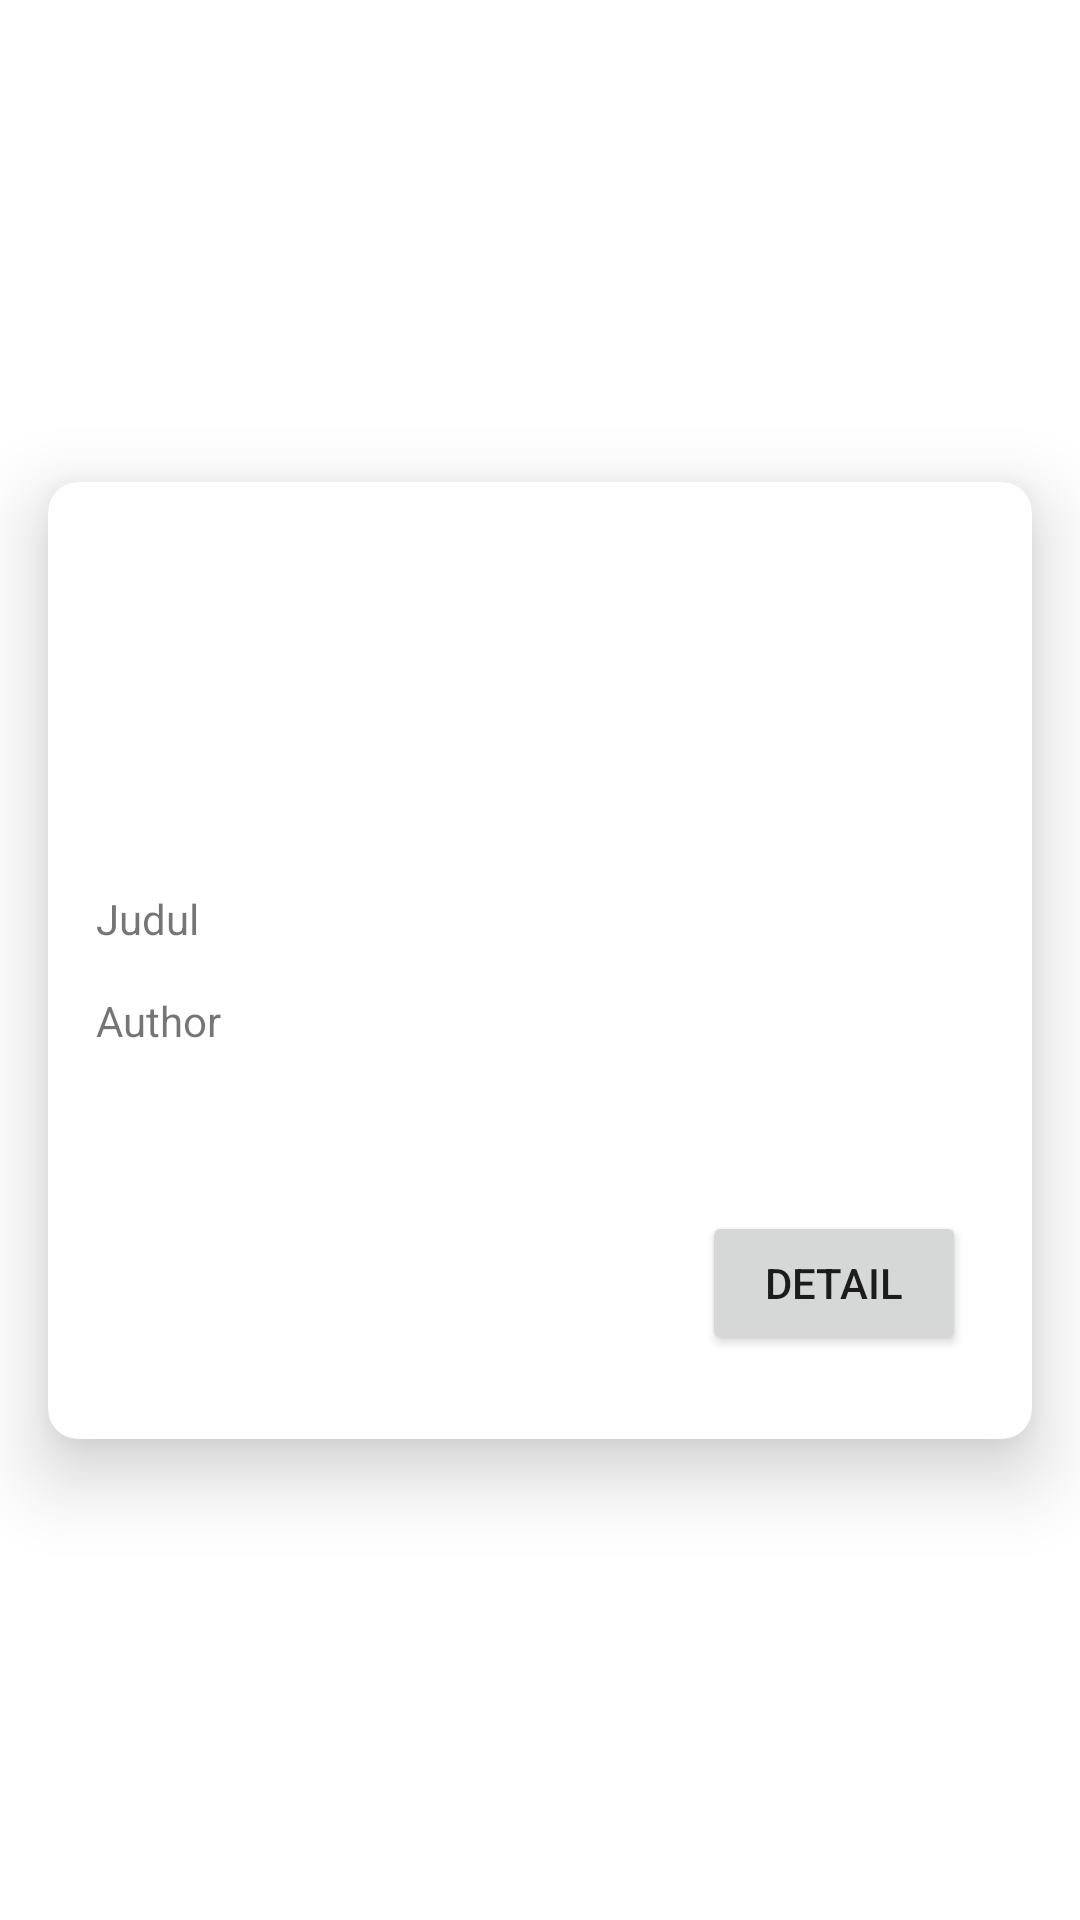

Write the Android layout XML for this screen, with the resource values it uses.
<!-- AndroidManifest.xml: application theme Theme.UTS_ANMP_160421126 -->
<!-- res/layout/news_list_item.xml -->
<?xml version="1.0" encoding="utf-8"?>
<androidx.constraintlayout.widget.ConstraintLayout xmlns:android="http://schemas.android.com/apk/res/android"
    xmlns:app="http://schemas.android.com/apk/res-auto"
    xmlns:tools="http://schemas.android.com/tools"
    android:layout_width="match_parent"
    android:layout_height="350dp">

    <androidx.cardview.widget.CardView
        android:layout_width="match_parent"
        android:layout_height="wrap_content"
        android:layout_marginStart="16dp"
        android:layout_marginEnd="16dp"
        app:cardCornerRadius="10dp"
        app:cardElevation="15dp"
        app:layout_constraintBottom_toBottomOf="parent"
        app:layout_constraintEnd_toEndOf="parent"
        app:layout_constraintStart_toStartOf="parent"
        app:layout_constraintTop_toTopOf="parent">

        <androidx.constraintlayout.widget.ConstraintLayout
            android:layout_width="match_parent"
            android:layout_height="wrap_content">

            <TextView
                android:id="@+id/txtJudul"
                android:layout_width="wrap_content"
                android:layout_height="wrap_content"
                android:layout_marginStart="16dp"
                android:layout_marginTop="36dp"
                android:text="Judul"
                app:layout_constraintStart_toStartOf="parent"
                app:layout_constraintTop_toBottomOf="@+id/imageView" />

            <ImageView
                android:id="@+id/imageView"
                android:layout_width="match_parent"
                android:layout_height="100dp"
                android:scaleType="centerCrop"
                app:layout_constraintBottom_toBottomOf="parent"
                app:layout_constraintStart_toStartOf="parent"
                app:layout_constraintTop_toTopOf="parent"
                app:layout_constraintVertical_bias="0.0" />

            <TextView
                android:id="@+id/txtAuthor"
                android:layout_width="wrap_content"
                android:layout_height="wrap_content"
                android:layout_marginStart="16dp"
                android:layout_marginTop="15dp"
                android:text="Author"
                app:layout_constraintStart_toStartOf="parent"
                app:layout_constraintTop_toBottomOf="@+id/txtJudul" />

            <Button
                android:id="@+id/btnDetail"
                android:layout_width="wrap_content"
                android:layout_height="wrap_content"
                android:layout_marginTop="54dp"
                android:layout_marginEnd="22dp"
                android:layout_marginBottom="28dp"
                android:text="Detail"
                app:layout_constraintBottom_toBottomOf="parent"
                app:layout_constraintEnd_toEndOf="parent"
                app:layout_constraintTop_toBottomOf="@+id/txtAuthor" />
        </androidx.constraintlayout.widget.ConstraintLayout>
    </androidx.cardview.widget.CardView>
</androidx.constraintlayout.widget.ConstraintLayout>
<!-- resources referenced by this layout -->
<resources>
  <style name="Theme.UTS_ANMP_160421126" parent="Theme.MaterialComponents.DayNight.DarkActionBar">
          
          <item name="colorPrimary">@color/purple_500</item>
          <item name="colorPrimaryVariant">@color/purple_700</item>
          <item name="colorOnPrimary">@color/white</item>
          
          <item name="colorSecondary">@color/teal_200</item>
          <item name="colorSecondaryVariant">@color/teal_700</item>
          <item name="colorOnSecondary">@color/black</item>
          
          <item name="android:statusBarColor">?attr/colorPrimaryVariant</item>
          
      </style>
  <!-- not gathered from this repository: default colours our renderer supplied (Android Studio template values) -->
  <color name="purple_500">#FF6200EE</color>
  <color name="purple_700">#FF3700B3</color>
  <color name="teal_200">#FF03DAC5</color>
  <color name="teal_700">#FF018786</color>
  <color name="black">#FF000000</color>
  <color name="white">#FFFFFFFF</color>
</resources>
